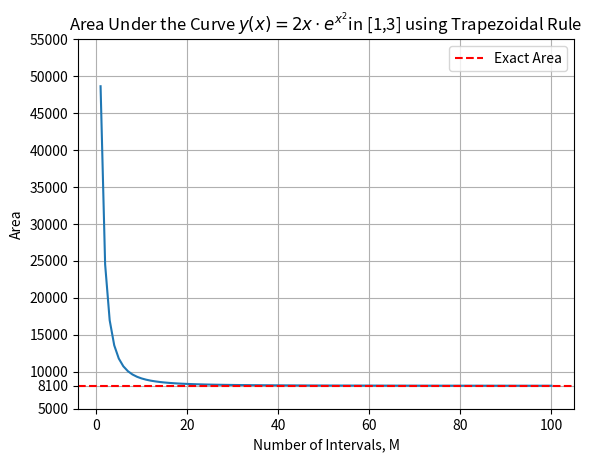

Reproduce this figure in Python.
import numpy as np
import matplotlib.pyplot as plt

# Function to integrate
def f(x):
    return 2*x*np.exp(x**2)

# Exact area under the curve ~ because f(x) = d/dx (exp(x**2))
exact_area = np.exp(9) - np.exp(1)

# Ttrapezoidal rule approximation
def trapezoidal_rule(f, a, b, M): # returns the area, approximated by trapezoidal method with `M` intervals, under `f` between `a` and `b`
    x = np.linspace(a, b, M+1)
    sum = 0
    for k in range(1,M+1):
        sum+=f(x[k])+f(x[k-1])
    area = ((b - a) / (2*M)) * sum
    return area

# Generate data for plotting
M_values = range(1, 101)
area_values = [trapezoidal_rule(f, 1, 3, M) for M in M_values]

# Plot the areas
plt.plot(M_values, area_values)
plt.axhline(exact_area, linestyle='--', color='red', label='Exact Area')
plt.legend()
plt.title("Area Under the Curve " + r"$y(x) = 2x \cdot e^{x^2}$" + "in [1,3] using Trapezoidal Rule")
plt.xlabel("Number of Intervals, M")
plt.ylabel("Area")
plt.grid()
plt.yticks(list(plt.yticks()[0]) + [exact_area])       # to add an extra ytick marking the exact area 
plt.show()
